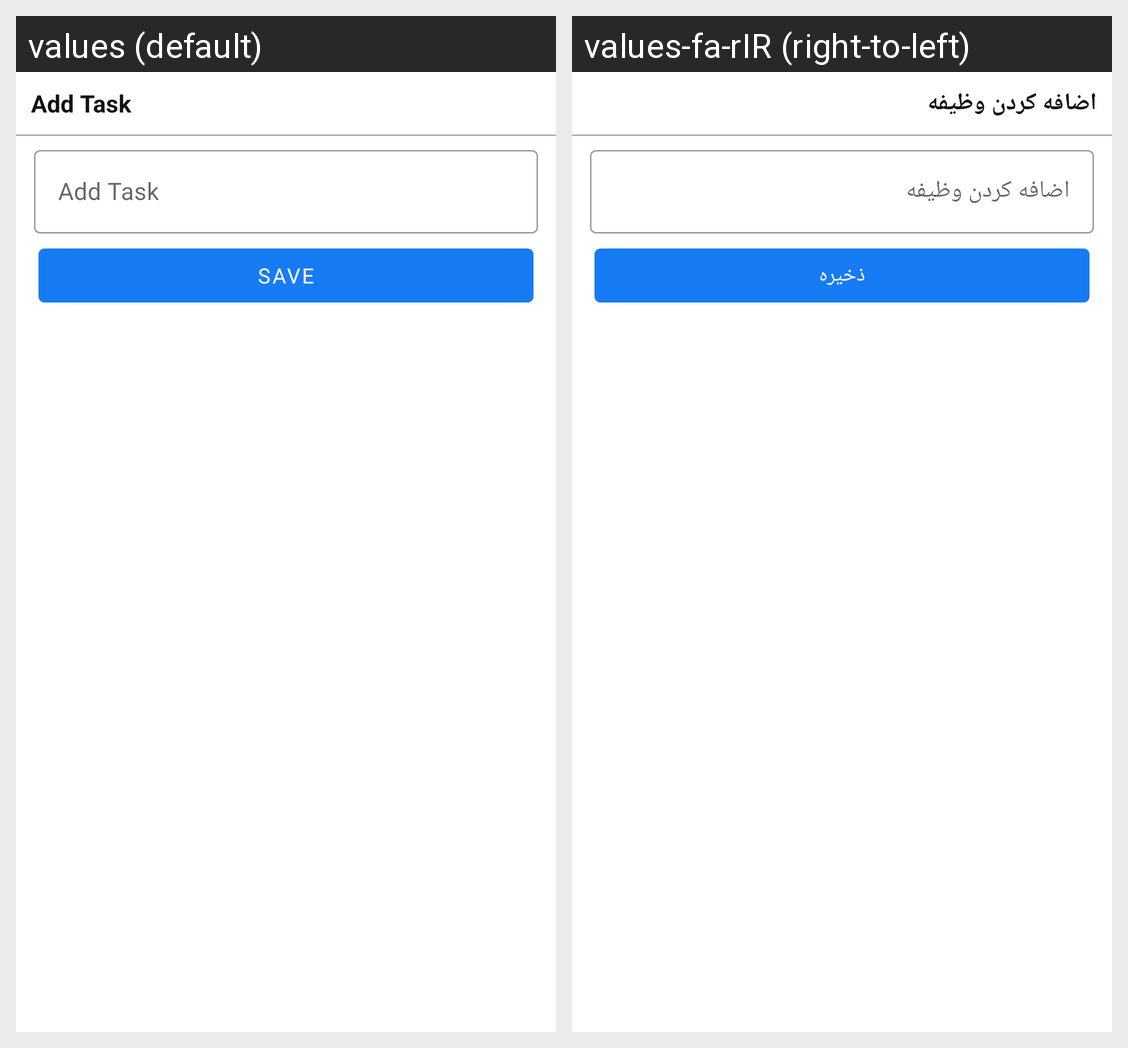

Locale-by-locale string values for the Android screen shown in this grid:
Android screen res/layout/dialog_add_task.xml rendered under 2 locales, left to right: values (default), values-fa-rIR (right-to-left). Device: Nexus 5 (rendered at 1080×1920; each locale shown at half size, 540×960, under a caption strip naming it); theme AppTheme.
Strings drawn on this screen, with the default value and each locale's value (text and hints the layout hard-codes, and strings that could not be matched under every locale, appear in the picture but are not listed):

dialog_task_add_title
  values: Add Task
  values-fa-rIR: اضافه کردن وظیفه

dialog_task_btnSave
  values: Save
  values-fa-rIR: ذخیره
